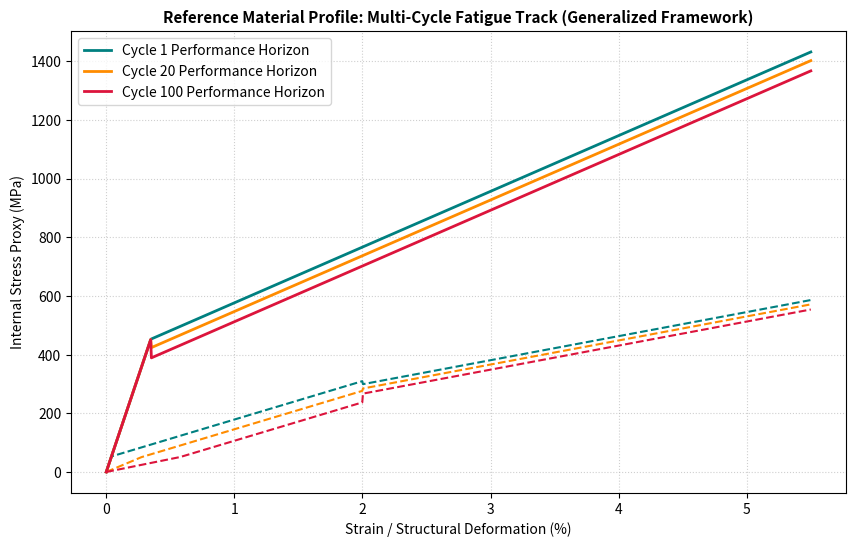

Write the Python code that produced this figure.
"""
Micro-Simulation Framework: Shape Memory Alloy Hysteresis & Fatigue Solvers
Project: Biomimetic Seismic Skeleton Optimization
License: MIT License

Disclaimer: This is a generalized phenomenological reference model for 
educational and validation visualization. Exact industrial manufacturing 
constants are proprietary and omitted.
"""

import numpy as np
import matplotlib.pyplot as plt

# =====================================================================
# GENERALIZED MATERIAL PARAMETERS (IP PROTECTED MODULI)
# =====================================================================
E_AUSTENITE = 1300          # Abstract Elastic Modulus factor
PLATEAU_YIELD = 455         # Normalized transformation stress trigger (MPa)
PLATEAU_SLOPE = 190         # Generalized post-yield hardening tangent
FATIGUE_RATE = 0.03         # Normalized asymptotic degradation coefficient
MAX_RESIDUAL_DRIFT = 0.60   # Capped baseline for maximum residual strain accumulation

def compute_single_cycle(strain_array, cycle_number):
    """
    Computes continuous, non-discontinuous loading and unloading paths 
    for a Shape Memory Alloy undergoing pseudoelastic phase transitions.
    """
    # Asymptotic tracking of functional fatigue decay over cycles
    degradation_factor = (1 - np.exp(-FATIGUE_RATE * cycle_number))
    loss_plateau = 70 * degradation_factor
    residual_strain = MAX_RESIDUAL_DRIFT * degradation_factor
    
    stress_loading = []
    stress_unloading = []
    
    for eps in strain_array:
        # Loading Path (Austenite -> Martensite)
        if eps < 0.35:
            load = eps * E_AUSTENITE
        else:
            load = (PLATEAU_YIELD - loss_plateau) + (eps - 0.35) * PLATEAU_SLOPE
            
        # Unloading Path (Martensite -> Austenite)
        if eps > 2.0:
            unload = (300 - loss_plateau * 0.5) + (eps - 2.0) * 82
        elif eps > residual_strain:
            unload = 50 + (eps - residual_strain) * 131
        else:
            unload = eps * (50 / max(0.01, residual_strain))
            
        stress_loading.append(load)
        stress_unloading.append(min(unload, load)) # Enforce numerical boundaries
        
    return np.array(stress_loading), np.array(stress_unloading)

def run_fatigue_simulation():
    """Generates and plots multi-cycle structural lifespan validation profiles."""
    strain_range = np.linspace(0, 5.5, 1000) # Maximum design deformation %
    
    # Track critical operational lifecycle milestones
    cycles_to_test = [1, 20, 100]
    colors = {1: 'teal', 20: 'darkorange', 100: 'crimson'}
    styles = {1: '-', 20: '--', 100: ':'}
    
    plt.figure(figsize=(10, 6))
    
    for c in cycles_to_test:
        loading, unloading = compute_single_cycle(strain_range, c)
        
        # Plot loading curve
        plt.plot(strain_range, loading, color=colors[c], 
                 label=f'Cycle {c} Performance Horizon', linewidth=2)
        # Plot unloading curve
        plt.plot(strain_range, unloading, color=colors[c], linestyle='--', linewidth=1.5)
        
    plt.title('Reference Material Profile: Multi-Cycle Fatigue Track (Generalized Framework)', fontsize=11, fontweight='bold')
    plt.xlabel('Strain / Structural Deformation (%)')
    plt.ylabel('Internal Stress Proxy (MPa)')
    plt.grid(True, linestyle=':', alpha=0.6)
    plt.legend(loc='upper left')
    plt.show()

if __name__ == "__main__":
    # Execute visualization run when file is executed directly
    run_fatigue_simulation()
